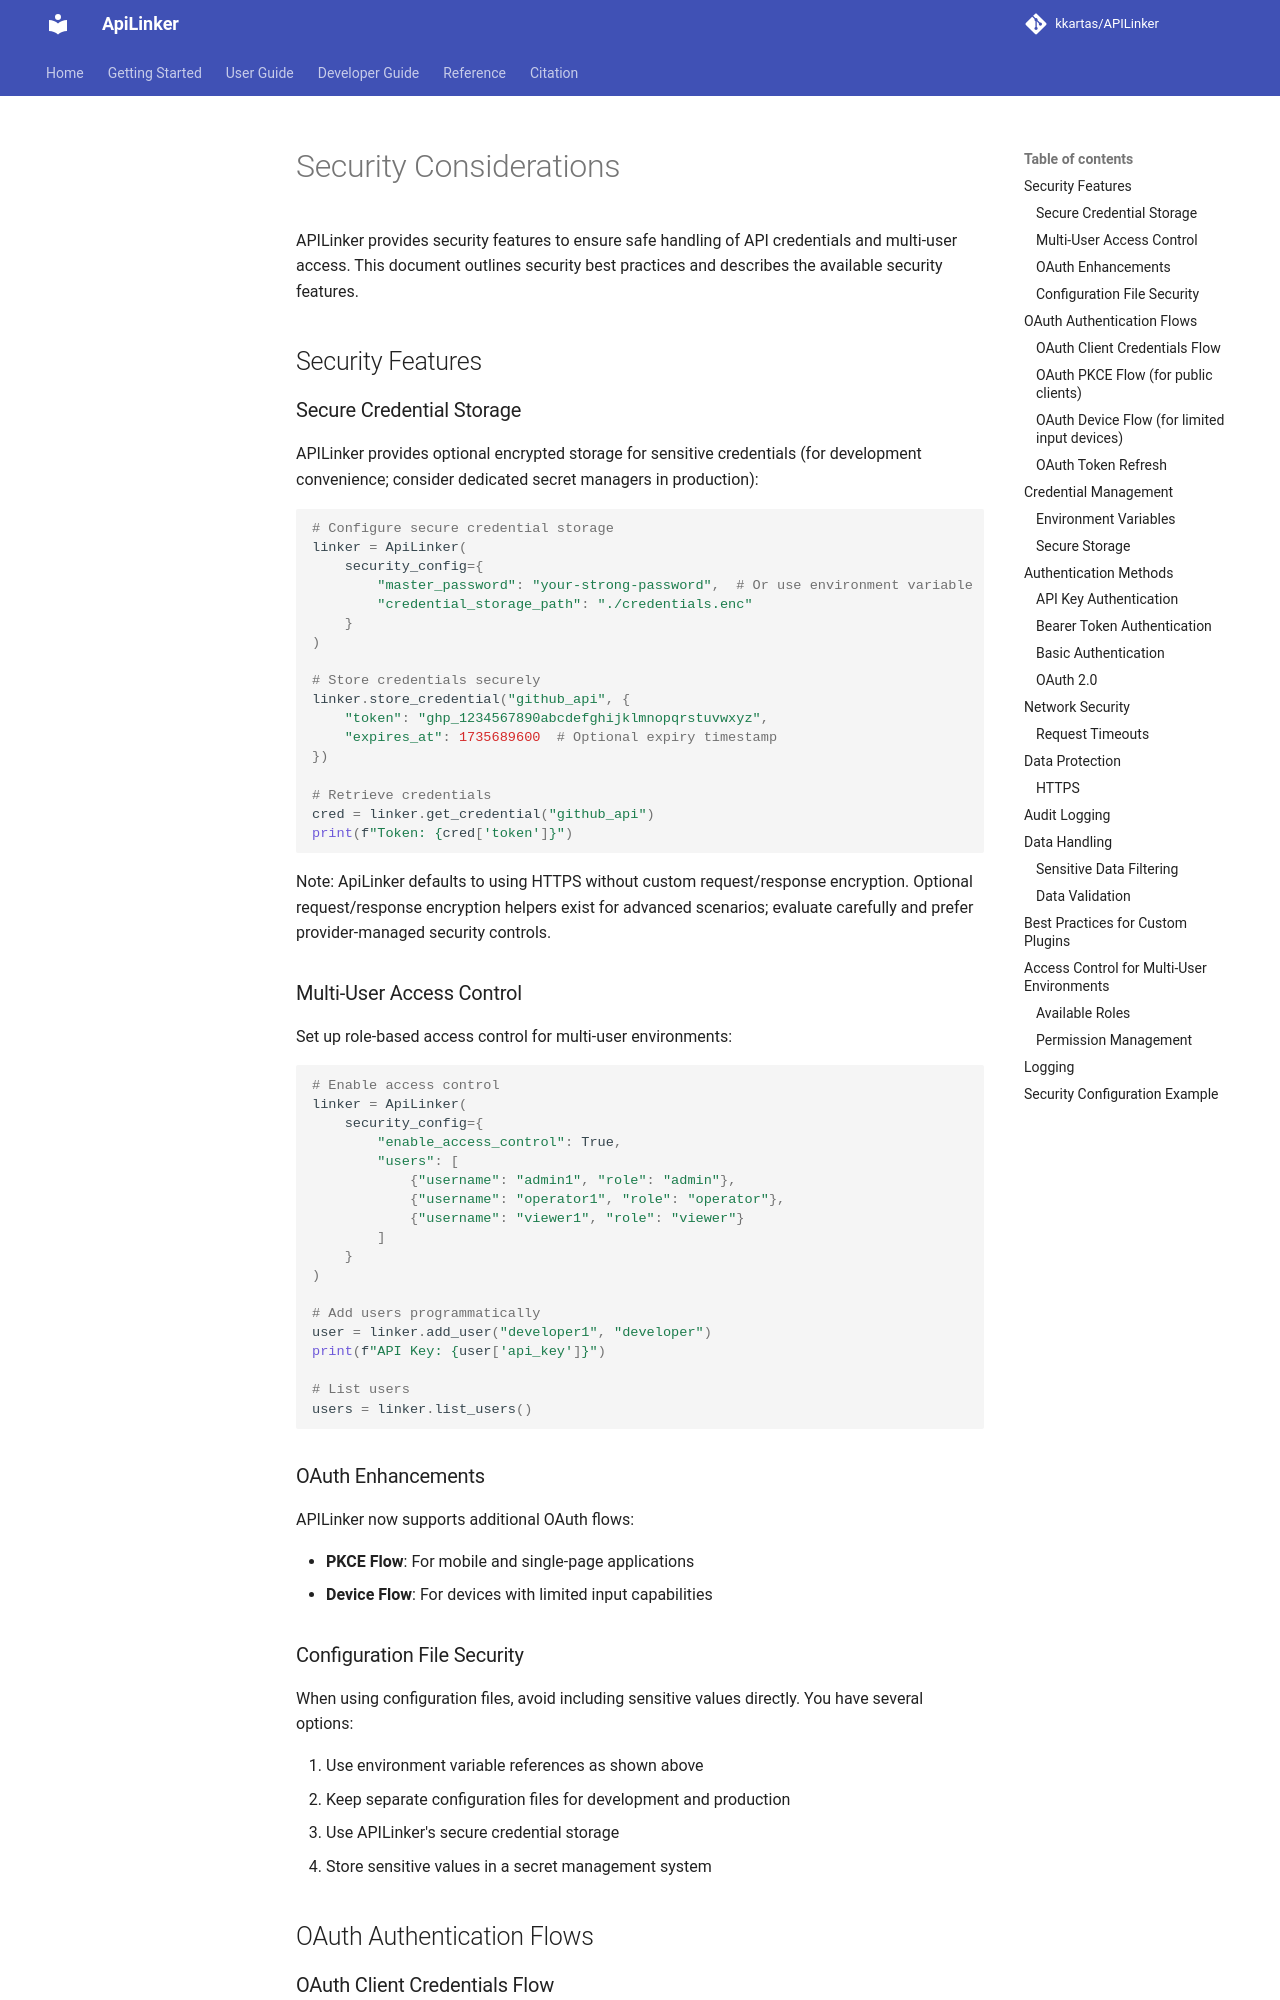

repository: kkartas/APILinker · page: security/index.html · generator: mkdocs

# Security Considerations

APILinker provides security features to ensure safe handling of API credentials and multi-user access. This document outlines security best practices and describes the available security features.

## Security Features

### Secure Credential Storage

APILinker provides optional encrypted storage for sensitive credentials (for development convenience; consider dedicated secret managers in production):

```python
# Configure secure credential storage
linker = ApiLinker(
    security_config={
        "master_password": "your-strong-password",  # Or use environment variable
        "credential_storage_path": "./credentials.enc"
    }
)

# Store credentials securely
linker.store_credential("github_api", {
    "token": "ghp_1234567890abcdefghijklmnopqrstuvwxyz",
    "expires_at": 1735689600  # Optional expiry timestamp
})

# Retrieve credentials
cred = linker.get_credential("github_api")
print(f"Token: {cred['token']}")
```

Note: ApiLinker defaults to using HTTPS without custom request/response encryption. Optional request/response encryption helpers exist for advanced scenarios; evaluate carefully and prefer provider-managed security controls.

### Multi-User Access Control

Set up role-based access control for multi-user environments:

```python
# Enable access control
linker = ApiLinker(
    security_config={
        "enable_access_control": True,
        "users": [
            {"username": "admin1", "role": "admin"},
            {"username": "operator1", "role": "operator"},
            {"username": "viewer1", "role": "viewer"}
        ]
    }
)

# Add users programmatically
user = linker.add_user("developer1", "developer")
print(f"API Key: {user['api_key']}")

# List users
users = linker.list_users()
```

### OAuth Enhancements

APILinker now supports additional OAuth flows:

- **PKCE Flow**: For mobile and single-page applications
- **Device Flow**: For devices with limited input capabilities
